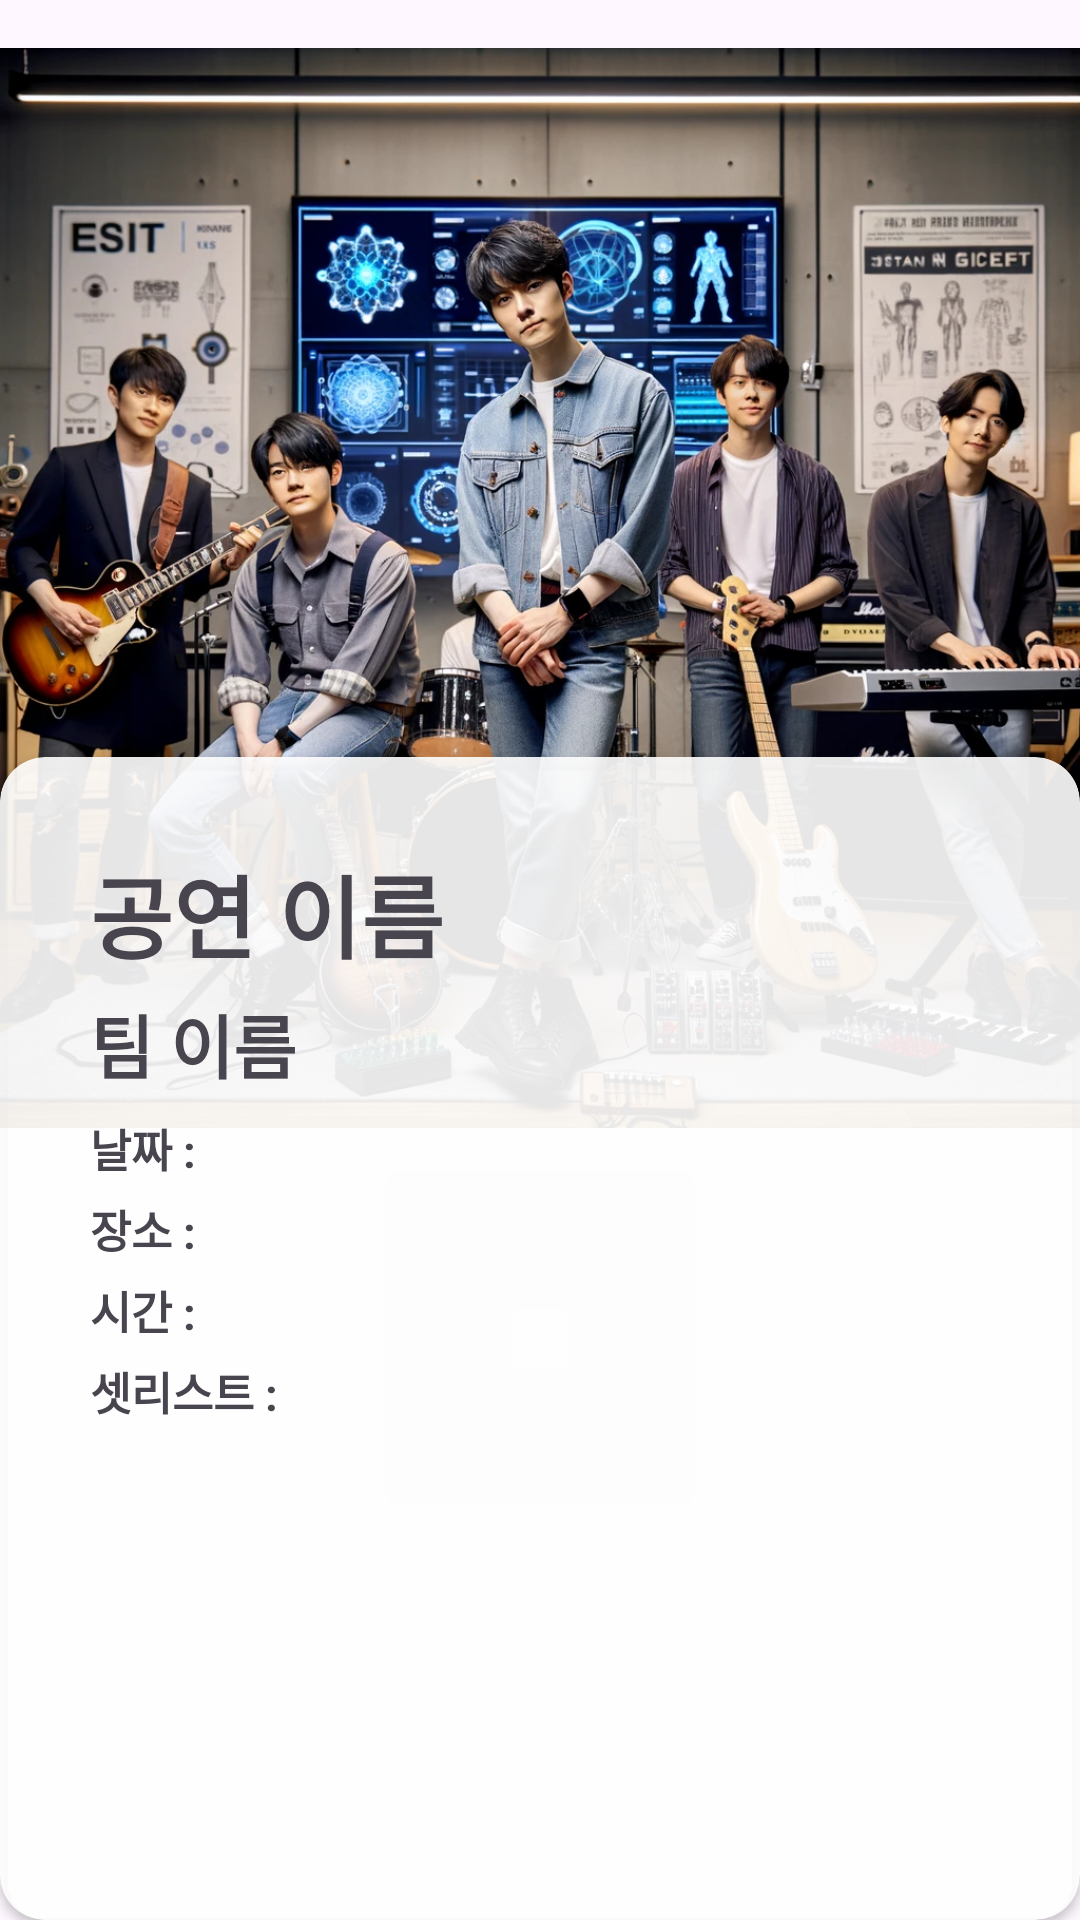

Produce the Android XML layout that renders to this screen, including the resource entries it uses.
<!-- AndroidManifest.xml: application theme Theme.MadCamp_week2 -->
<!-- res/layout/fragment_item.xml -->
<?xml version="1.0" encoding="utf-8"?>
<FrameLayout
    xmlns:android="http://schemas.android.com/apk/res/android"
    android:layout_height="match_parent"
    android:layout_width="match_parent"
    android:id="@+id/infoConcert">
    <LinearLayout xmlns:android="http://schemas.android.com/apk/res/android"
        xmlns:app="http://schemas.android.com/apk/res-auto"
        android:layout_height="match_parent"
        android:layout_width="match_parent"
        android:orientation="vertical">

        <FrameLayout
            android:layout_width="wrap_content"
            android:layout_height="wrap_content"
            android:layout_gravity="center"
            android:layout_marginTop="@dimen/padding_1"
            android:layout_marginBottom="@dimen/padding_1">

            <ImageView
                android:id="@+id/dialog_top_image"
                android:layout_width="match_parent"
                android:layout_height="wrap_content"
                android:adjustViewBounds="true"
                android:scaleType="fitStart"
                android:src="@drawable/profile1" />
            <androidx.cardview.widget.CardView
                android:layout_width="wrap_content"
                android:layout_height="wrap_content"
                android:layout_gravity="top|end"
                android:layout_marginRight="20dp"
                android:layout_marginTop="10dp"
                app:cardBackgroundColor="#99FFFFFF"
                app:cardCornerRadius="10dp">
                <ImageView
                    android:layout_width="wrap_content"
                    android:layout_height="wrap_content"
                    android:src="@drawable/close" />
            </androidx.cardview.widget.CardView>
        </FrameLayout>

        <androidx.cardview.widget.CardView
            android:layout_width="match_parent"
            android:layout_height="match_parent"
            android:orientation="vertical"
            android:padding="16dp"
            android:layout_marginTop="-140dp"
            app:cardBackgroundColor="#E6FFFFFF"
            app:cardCornerRadius="15dp">

            <RelativeLayout
                android:layout_width="match_parent"
                android:layout_height="wrap_content">
                <LinearLayout
                    android:layout_width="match_parent"
                    android:layout_height="match_parent"
                    android:padding="30dp"
                    android:orientation="vertical">
                    <TextView
                        android:id="@+id/dialog_title"
                        android:layout_width="wrap_content"
                        android:layout_height="wrap_content"
                        android:textSize="30sp"
                        android:textStyle="bold"
                        android:text="공연 이름"/>
                    <TextView
                        android:id="@+id/dialog_team"
                        android:layout_marginTop="5dp"
                        android:layout_width="wrap_content"
                        android:layout_height="wrap_content"
                        android:textSize="23sp"
                        android:textStyle="bold"
                        android:text="팀 이름"/>
                    <LinearLayout
                        android:layout_width="wrap_content"
                        android:layout_height="wrap_content"
                        android:layout_marginTop="7dp">
                        <TextView
                            android:layout_width="wrap_content"
                            android:layout_height="wrap_content"
                            android:textSize="15sp"
                            android:textStyle="bold"
                            android:text="날짜 : "/>
                        <TextView
                            android:id="@+id/dialog_date"
                            android:layout_width="wrap_content"
                            android:layout_height="wrap_content"
                            android:textSize="15sp"/>
                    </LinearLayout>

                    <LinearLayout
                        android:layout_width="wrap_content"
                        android:layout_height="wrap_content"
                        android:layout_marginTop="5dp">
                        <TextView
                            android:layout_width="wrap_content"
                            android:layout_height="wrap_content"
                            android:textSize="15sp"
                            android:textStyle="bold"
                            android:text="장소 : "/>
                        <TextView
                            android:id="@+id/dialog_location"
                            android:layout_width="wrap_content"
                            android:layout_height="wrap_content"
                            android:textSize="15sp"/>
                    </LinearLayout>

                    <LinearLayout
                        android:layout_width="wrap_content"
                        android:layout_height="wrap_content"
                        android:layout_marginTop="5dp">
                        <TextView
                            android:layout_width="wrap_content"
                            android:layout_height="wrap_content"
                            android:textSize="15sp"
                            android:textStyle="bold"
                            android:text="시간 : "/>
                        <TextView
                            android:id="@+id/dialog_time"
                            android:layout_width="wrap_content"
                            android:layout_height="wrap_content"
                            android:textSize="15sp"/>
                    </LinearLayout>

                    <LinearLayout
                        android:layout_width="wrap_content"
                        android:layout_height="wrap_content"
                        android:layout_marginTop="5dp">
                        <TextView
                            android:layout_width="wrap_content"
                            android:layout_height="wrap_content"
                            android:textSize="15sp"
                            android:textStyle="bold"
                            android:text="셋리스트 : "/>
                        <TextView
                            android:id="@+id/dialog_set_list"
                            android:layout_width="wrap_content"
                            android:layout_height="wrap_content"
                            android:textSize="15sp"/>
                    </LinearLayout>
                </LinearLayout>
                <ImageView
                    android:id="@+id/dialog_close_button"
                    android:layout_width="wrap_content"
                    android:layout_height="wrap_content"
                    android:layout_alignParentEnd="true"
                    android:layout_alignParentTop="true"
                    android:layout_marginEnd="30dp"
                    android:layout_marginTop="30dp"
                    android:src="@drawable/favorite" />

            </RelativeLayout>


            

        </androidx.cardview.widget.CardView>

    </LinearLayout>

</FrameLayout>
<!-- resources referenced by this layout -->
<resources>
  <dimen name="padding_1">16dp</dimen>
  <!-- drawable profile1: png bitmap (drawable, 261488 bytes) -->
  <style name="Theme.MadCamp_week2" parent="Base.Theme.MadCamp_week2" />
  <style name="Base.Theme.MadCamp_week2" parent="Theme.Material3.DayNight.NoActionBar">
          
           <item name="colorPrimary">@color/colorPrimary</item>
      </style>
  <color name="colorPrimary">#000000</color>
</resources>
